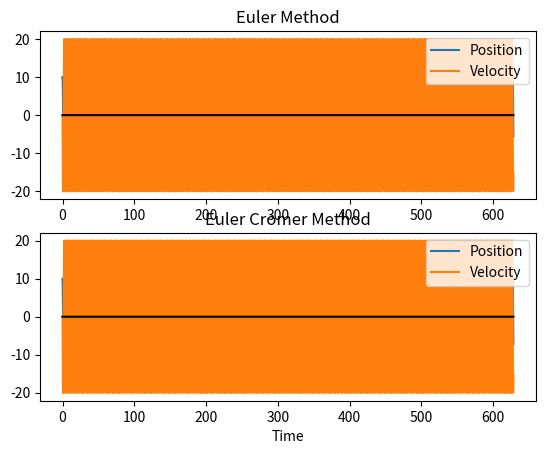

Reproduce this figure in Python.
import numpy as np
import matplotlib.pyplot as plt

def euler_oscilator(x_0, v_0, omega, periods=5, tau=0.1, cromer=False):
    '''
    x_0: Initial state of oscilator.
    v_0: Initial velocity (time derivative) of oscilator
    omega: angular frequency
    periods: number of periods to return
    tau: time step
    cromer: use euler-cromer method (True) or just normal euler (False )
    '''

    T = 2*np.pi/omega
    t_max = T*periods

    t = 0
    x = x_0
    v = v_0

    t_array = np.array([t])
    x_array = np.array([x])
    v_array = np.array([v])

    while t < t_max:
        if cromer == True:
            #Update velocity, then use velocity to update position
            a = -omega**2*x
            v = v + a*tau
            x = x + v*tau

        else:
            #update position, then use position to update velocity
            x = x + v*tau
            a = -omega**2*x
            v = v + a*tau

        t = t+tau

        t_array = np.append(t_array, t)
        x_array = np.append(x_array, x)
        v_array = np.append(v_array, v)


    return (t_array, x_array, v_array)

if __name__ == '__main__':
    #If the approximation is consistent with conservation of energy, the peak of position should always be the minimum of velocity, and vice versa
    #This is because the maximum position is the maximal potential energy, which should correspond to the minimum kinetic energy
    #Surprisingly, this seems to work actually. I have done it out to 200 periods and both seems to be conserving energy with a time step of 0.1



    periods = 200
    tau = 0.1

    euler = euler_oscilator(10, 0, 2, periods=periods, tau=tau, cromer=False)
    euler_cromer = euler_oscilator(10, 0, 2, periods=periods, tau=tau, cromer=True)

    x_axis = np.zeros(len(euler[0]))

    fig, (ax1, ax2) = plt.subplots(2, 1)
    ax1.plot(euler[0], euler[1], label='Position')
    ax1.plot(euler[0], euler[2], label='Velocity')
    ax1.plot(euler[0], x_axis, color='black')
    ax1.set_title('Euler Method')
    ax1.legend()

    ax2.plot(euler_cromer[0], euler_cromer[1], label='Position')
    ax2.plot(euler_cromer[0], euler_cromer[2], label='Velocity')
    ax2.plot(euler_cromer[0], x_axis, color='black')
    ax2.set_title('Euler Cromer Method')
    ax2.set_xlabel('Time')
    ax2.legend()




    plt.show()
